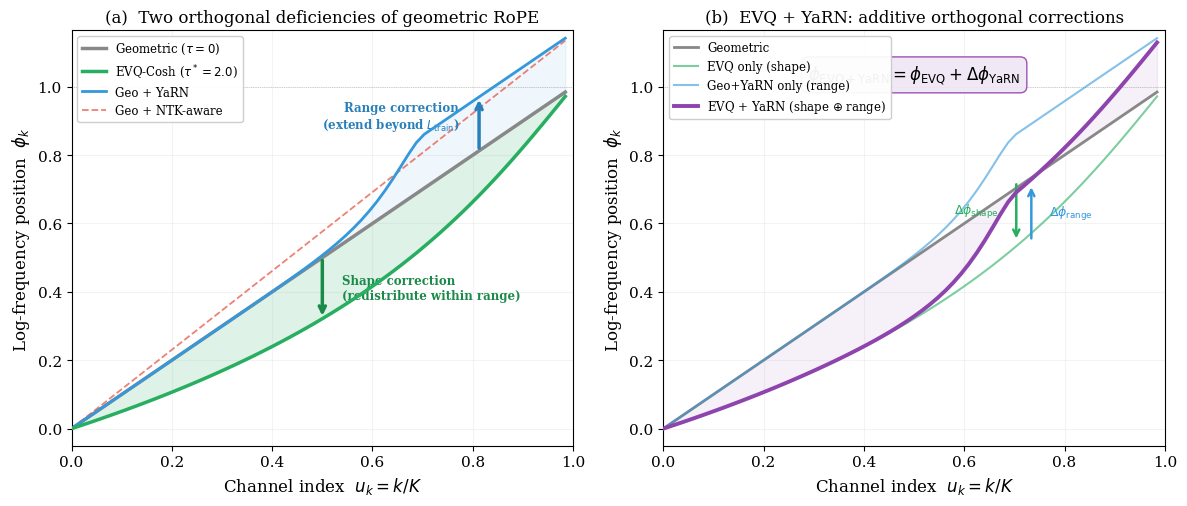

Write the Python code that produced this figure. (Note: this script raises an exception after producing the figure.)
#!/usr/bin/env python3
"""
Unification Figure (final): Two orthogonal corrections to geometric RoPE.
Clean 2-panel figure for the paper.
"""

import numpy as np
import matplotlib.pyplot as plt
import matplotlib
matplotlib.rcParams['font.family'] = 'serif'
matplotlib.rcParams['font.size'] = 11
matplotlib.rcParams['axes.linewidth'] = 0.8

base = 10_000
d_head = 128
K = d_head // 2
L_train = 4096
scale = 4
tau_star = d_head / np.sqrt(L_train)  # 2.0

k = np.arange(K, dtype=np.float64)
u = k / K

def evq_phi(u_arr, tau):
    return 1.0 - (1.0 / tau) * np.arcsinh((1.0 - u_arr) * np.sinh(tau))

phi_geo = u.copy()
phi_evq = evq_phi(u, tau_star)

# YaRN Progressive
wavelengths = 2 * np.pi * base ** (2 * k / d_head)
ramp = np.clip((wavelengths - L_train/32) / (L_train - L_train/32), 0, 1)
ramp = ramp * ramp * (3.0 - 2.0 * ramp)
temperature = 1.0 + 0.07 * np.log2(scale)
yarn_shift = np.log(scale**ramp * temperature**(0.5*ramp)) / np.log(base)

phi_geo_yarn = phi_geo + yarn_shift
phi_evq_yarn = phi_evq + yarn_shift

# NTK
base_ntk = base * scale**(d_head/(d_head-2))
phi_ntk = u * np.log(base_ntk) / np.log(base)

# ── Figure ──────────────────────────────────────────────────────────
fig, (ax1, ax2) = plt.subplots(1, 2, figsize=(12, 5.2))

# === Panel (a): Two orthogonal correction directions ===
ax1.plot(u, phi_geo, '-', color='#888', lw=2.5, label='Geometric ($\\tau{=}0$)', zorder=2)
ax1.plot(u, phi_evq, '-', color='#27ae60', lw=2.5,
         label='EVQ-Cosh ($\\tau^*{=}2.0$)', zorder=5)
ax1.plot(u, phi_geo_yarn, '-', color='#3498db', lw=2,
         label='Geo + YaRN', zorder=4)
ax1.plot(u, phi_ntk, '--', color='#e74c3c', lw=1.3, alpha=0.7,
         label='Geo + NTK-aware', zorder=3)

# Shading
ax1.fill_between(u, phi_geo, phi_evq, alpha=0.15, color='#27ae60',
                 zorder=1, label='_')
ax1.fill_between(u, phi_geo, phi_geo_yarn, alpha=0.08, color='#3498db',
                 where=(phi_geo_yarn > phi_geo), zorder=1, label='_')

# Direction arrows
mid = K // 2
ax1.annotate('', xy=(u[mid], phi_evq[mid]),
             xytext=(u[mid], phi_geo[mid]),
             arrowprops=dict(arrowstyle='->', color='#1a8a48', lw=2.5,
                             shrinkA=2, shrinkB=2))
ax1.text(u[mid]+0.04, (phi_geo[mid]+phi_evq[mid])/2,
         'Shape correction\n(redistribute within range)',
         fontsize=8.5, color='#1a8a48', fontweight='bold', va='center')

hi = int(0.82 * K)
ax1.annotate('', xy=(u[hi], phi_geo_yarn[hi]),
             xytext=(u[hi], phi_geo[hi]),
             arrowprops=dict(arrowstyle='->', color='#2980b9', lw=2.5,
                             shrinkA=2, shrinkB=2))
ax1.text(u[hi]-0.04, (phi_geo[hi]+phi_geo_yarn[hi])/2 + 0.02,
         'Range correction\n(extend beyond $L_{\\mathrm{train}}$)',
         fontsize=8.5, color='#2980b9', fontweight='bold', va='center', ha='right')

ax1.axhline(y=1.0, color='k', lw=0.5, ls=':', alpha=0.3)
ax1.set_xlabel('Channel index  $u_k = k/K$', fontsize=12)
ax1.set_ylabel('Log-frequency position  $\\phi_k$', fontsize=12)
ax1.set_title('(a)  Two orthogonal deficiencies of geometric RoPE', fontsize=12)
ax1.legend(fontsize=8.5, loc='upper left', framealpha=0.95)
ax1.set_xlim(0, 1)
ax1.set_ylim(-0.05, max(phi_geo_yarn.max(), phi_ntk.max()) * 1.02)
ax1.grid(True, alpha=0.15)

# === Panel (b): Additive combination ===
ax2.plot(u, phi_geo, '-', color='#888', lw=2, label='Geometric', zorder=2)
ax2.plot(u, phi_evq, '-', color='#27ae60', lw=1.5, alpha=0.6,
         label='EVQ only (shape)', zorder=3)
ax2.plot(u, phi_geo_yarn, '-', color='#3498db', lw=1.5, alpha=0.6,
         label='Geo+YaRN only (range)', zorder=3)
ax2.plot(u, phi_evq_yarn, '-', color='#8e44ad', lw=2.8,
         label='EVQ + YaRN (shape $\\oplus$ range)', zorder=6)

ax2.fill_between(u, phi_geo, phi_evq_yarn, alpha=0.08, color='#8e44ad', zorder=1)

# Decomposition at a specific channel
ch = int(0.72 * K)
# Shape arrow
ax2.annotate('', xy=(u[ch]-0.015, phi_evq[ch]),
             xytext=(u[ch]-0.015, phi_geo[ch]),
             arrowprops=dict(arrowstyle='->', color='#27ae60', lw=1.8,
                             shrinkA=1, shrinkB=1))
# Range arrow
ax2.annotate('', xy=(u[ch]+0.015, phi_evq_yarn[ch]),
             xytext=(u[ch]+0.015, phi_evq[ch]),
             arrowprops=dict(arrowstyle='->', color='#3498db', lw=1.8,
                             shrinkA=1, shrinkB=1))

ax2.text(u[ch]-0.05, (phi_geo[ch]+phi_evq[ch])/2,
         '$\\Delta\\phi_{\\mathrm{shape}}$',
         fontsize=9, color='#27ae60', ha='right', va='center')
ax2.text(u[ch]+0.05, (phi_evq[ch]+phi_evq_yarn[ch])/2,
         '$\\Delta\\phi_{\\mathrm{range}}$',
         fontsize=9, color='#3498db', ha='left', va='center')

# Key equation
ax2.text(0.5, 0.92,
         '$\\phi_{\\mathrm{EVQ+YaRN}} = \\phi_{\\mathrm{EVQ}} + \\Delta\\phi_{\\mathrm{YaRN}}$',
         fontsize=12, ha='center', va='top',
         transform=ax2.transAxes,
         bbox=dict(boxstyle='round,pad=0.4', facecolor='#f0e6f6',
                   edgecolor='#8e44ad', alpha=0.9))

ax2.axhline(y=1.0, color='k', lw=0.5, ls=':', alpha=0.3)
ax2.set_xlabel('Channel index  $u_k = k/K$', fontsize=12)
ax2.set_ylabel('Log-frequency position  $\\phi_k$', fontsize=12)
ax2.set_title('(b)  EVQ + YaRN: additive orthogonal corrections', fontsize=12)
ax2.legend(fontsize=8.5, loc='upper left', framealpha=0.95)
ax2.set_xlim(0, 1)
ax2.set_ylim(-0.05, max(phi_evq_yarn.max(), phi_geo_yarn.max()) * 1.02)
ax2.grid(True, alpha=0.15)

plt.tight_layout()

out = '/sessions/vibrant-practical-hawking/mnt/hybrid-rope/paper/figs'
plt.savefig(f'{out}/fig_unification_orthogonal.pdf', bbox_inches='tight', dpi=300)
plt.savefig(f'{out}/fig_unification_orthogonal.png', bbox_inches='tight', dpi=200)
print(f"Saved to {out}/fig_unification_orthogonal.pdf/.png")
